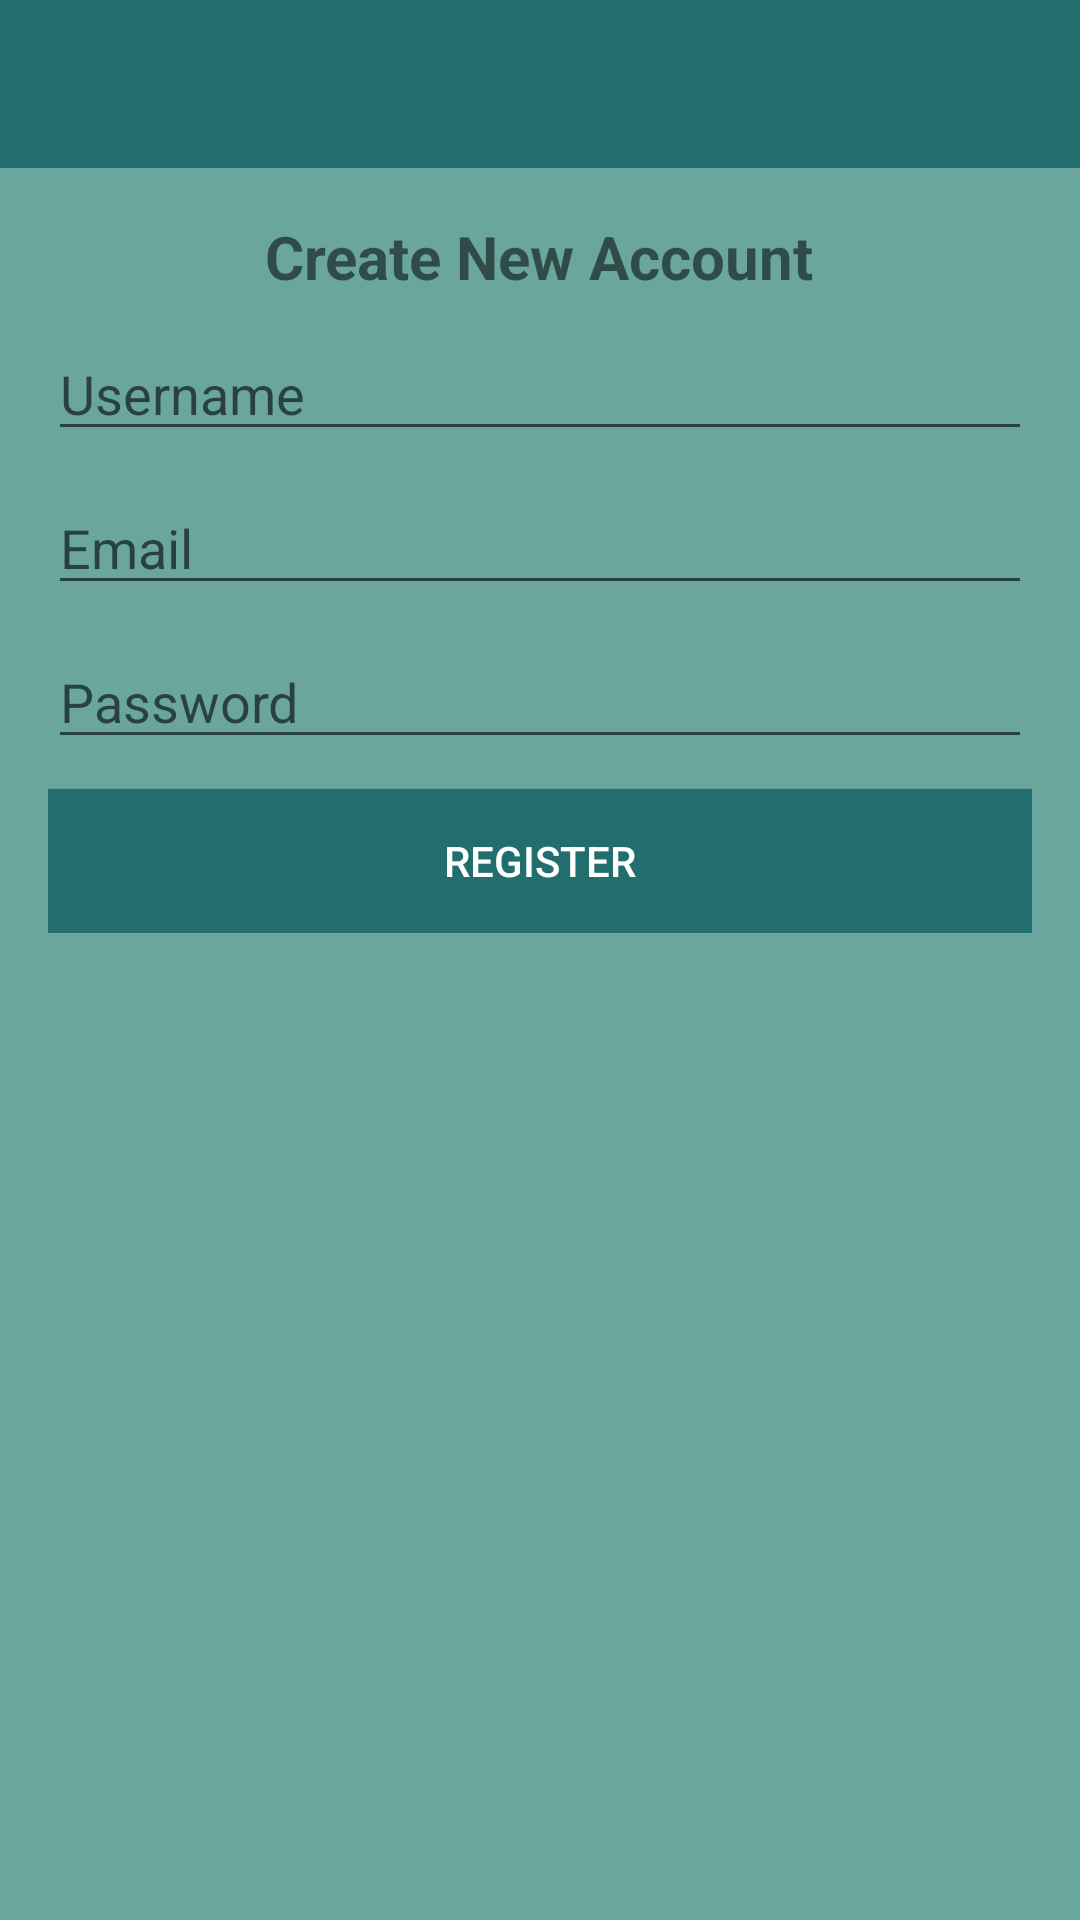

Write the Android layout XML for this screen, with the resource values it uses.
<!-- AndroidManifest.xml: application theme AppTheme -->
<!-- res/layout/activity_register.xml -->
<?xml version="1.0" encoding="utf-8"?>
<RelativeLayout xmlns:android="http://schemas.android.com/apk/res/android"
    xmlns:app="http://schemas.android.com/apk/res-auto"
    xmlns:tools="http://schemas.android.com/tools"
    android:layout_width="match_parent"
    android:layout_height="match_parent"
    android:background="#9200695C"
    tools:context=".RegisterActivity">


    <include
        android:id="@+id/toolbar"
        layout="@layout/bar_layout"
        />

    <LinearLayout
        android:layout_width="match_parent"
        android:orientation="vertical"
        android:gravity="center_horizontal"
        android:layout_height="wrap_content"
        android:layout_below="@+id/toolbar"
        android:padding="16dp">

        <TextView
            android:layout_width="wrap_content"
            android:layout_height="wrap_content"
            android:text="Create New Account"
            android:textSize="20sp"
            android:textStyle="bold" />


      <com.google.android.material.textfield.TextInputEditText
          android:layout_width="match_parent"
          android:layout_height="wrap_content"
          android:id="@+id/username"
          android:layout_marginTop="10dp"
          android:inputType="textPersonName"
          android:hint="Username"/>

        <com.google.android.material.textfield.TextInputEditText
            android:layout_width="match_parent"
            android:layout_height="wrap_content"
            android:inputType="textEmailAddress"
            android:id="@+id/email"
            android:layout_marginTop="10dp"
            android:hint="Email"/>

        <com.google.android.material.textfield.TextInputEditText
            android:layout_width="match_parent"
            android:layout_height="wrap_content"
            android:id="@+id/password"
            android:inputType="textPassword"
            android:layout_marginTop="10dp"
            android:hint="Password"/>

        <Button
            android:layout_width="match_parent"
            android:layout_height="wrap_content"
            android:text="register"
            android:id="@+id/btn_register"
            android:layout_marginTop="10dp"
            android:textColor="#fff"
            android:background="@color/colorPrimaryDark"/>
    </LinearLayout>


</RelativeLayout>
<!-- res/layout/bar_layout.xml (included above) -->
<?xml version="1.0" encoding="utf-8"?>
<androidx.appcompat.widget.Toolbar xmlns:android="http://schemas.android.com/apk/res/android"
    android:layout_width="match_parent"
    android:layout_height="wrap_content"
    xmlns:app="http://schemas.android.com/apk/res-auto"
    android:id="@+id/toolbar"
    android:background="@color/colorPrimaryDark"
    android:theme="@style/Theme.AppCompat.Light.DarkActionBar"
    app:popupTheme="@style/menuStyle">

</androidx.appcompat.widget.Toolbar>
<!-- resources referenced by this layout -->
<resources>
  <color name="colorPrimaryDark">#226e6e</color>
  <style name="menuStyle" parent="Theme.AppCompat.Light">
          <item name="android:background">@android:color/white</item>
      </style>
  <style name="AppTheme" parent="Theme.AppCompat.Light.NoActionBar">
          
          <item name="colorPrimary">@color/colorPrimary</item>
          <item name="colorPrimaryDark">@color/colorPrimaryDark</item>
          <item name="colorAccent">@color/colorAccent</item>
      </style>
  <color name="colorPrimary">#3eaeac</color>
  <color name="colorAccent">#03DAC5</color>
</resources>
